The GitHub repository AgroJuan/Imagenes360 contains a labelled image folder "Imagenes360" with 6 categories: aceptable, borrosa, correct, nitida, sobreexpuesta, subexpuesta. Examples follow, each with its label.

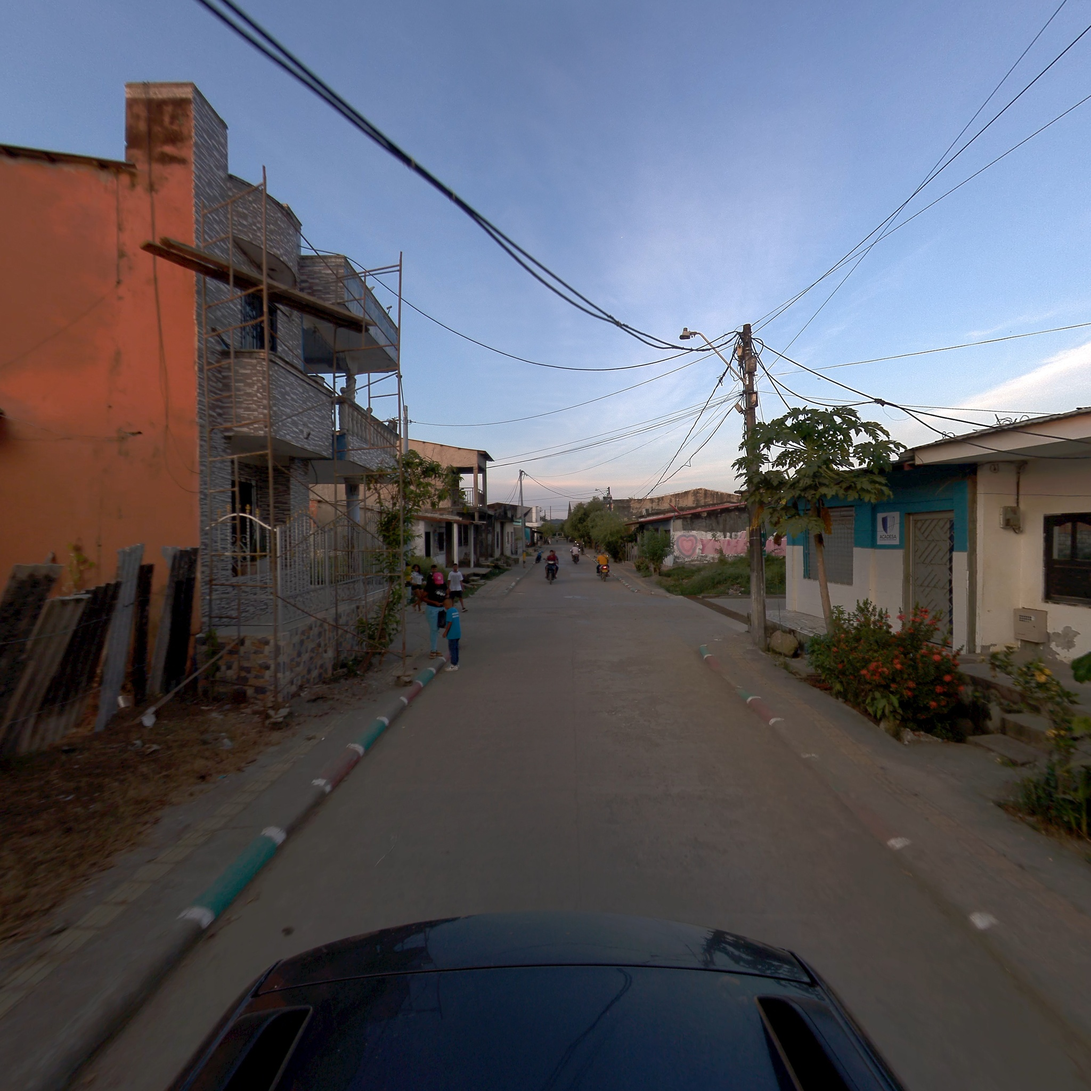
Label: nitida

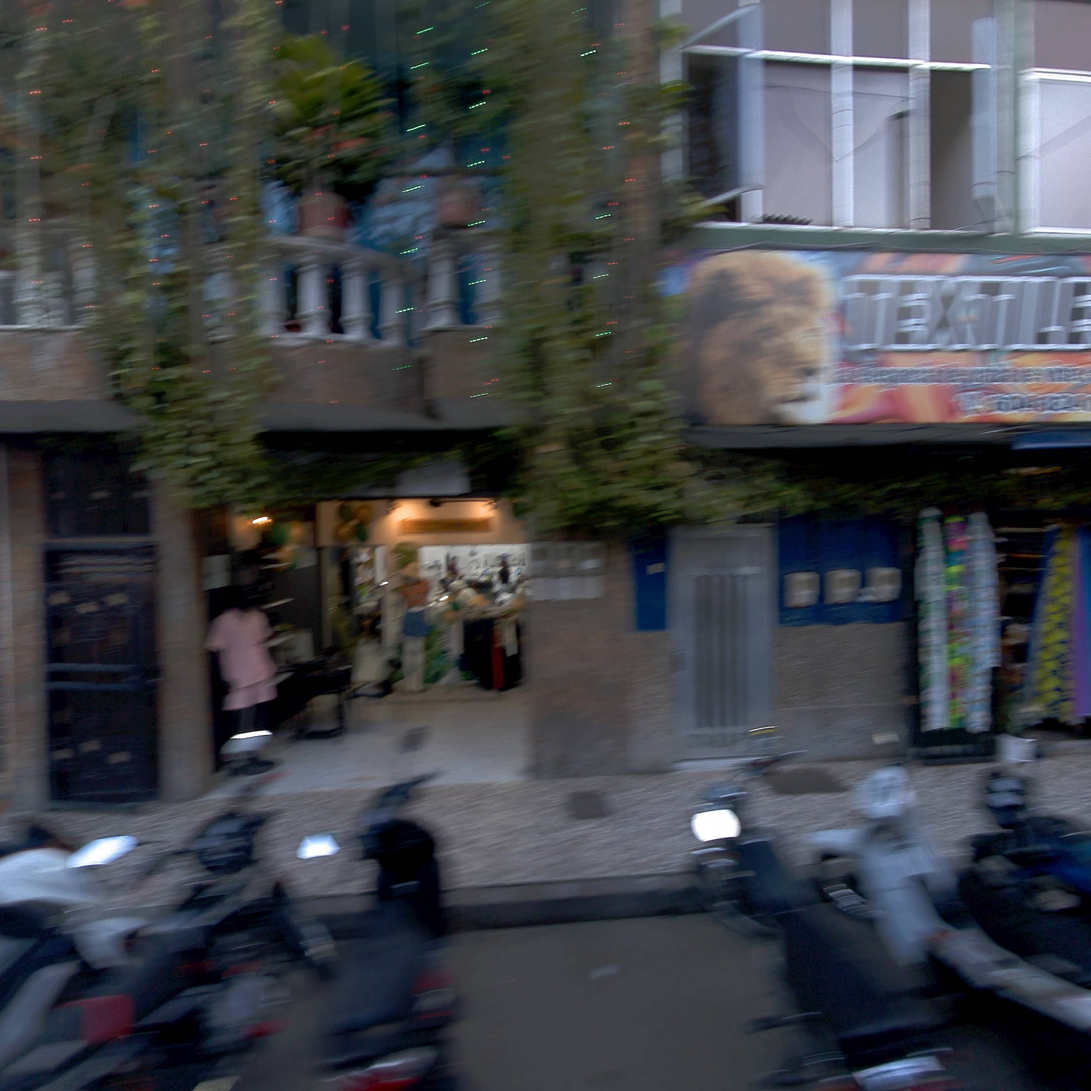
Label: borrosa

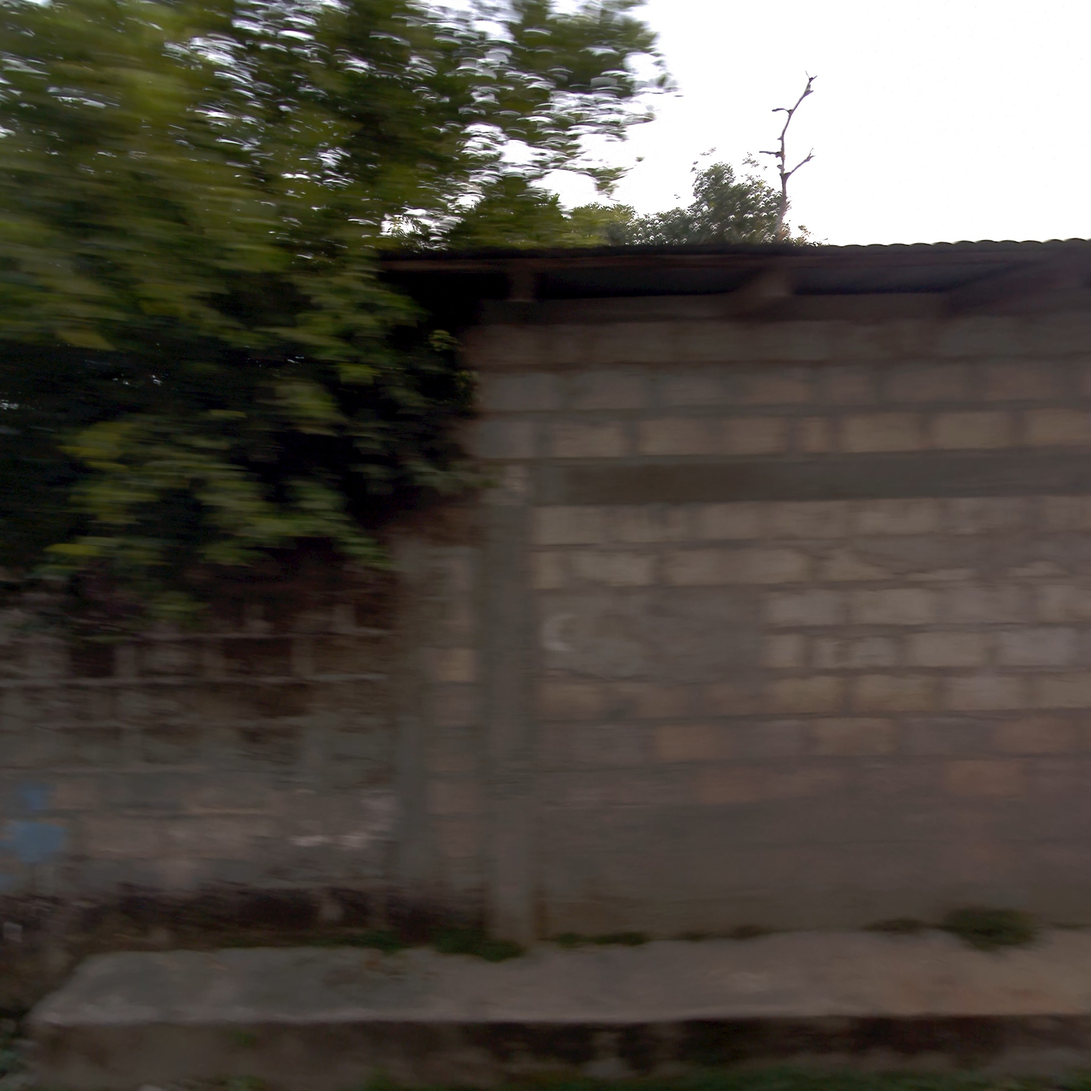
Label: aceptable

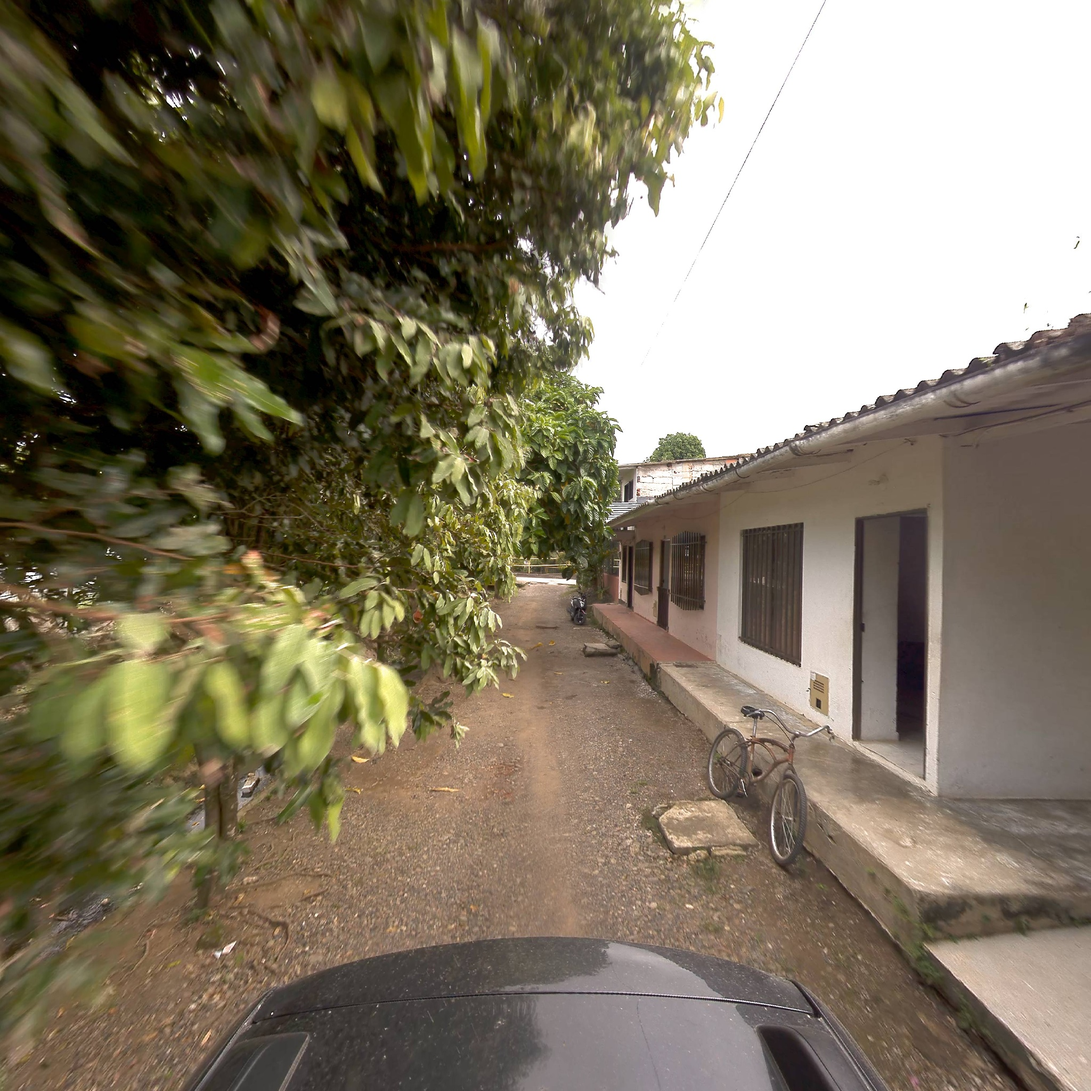
Label: aceptable

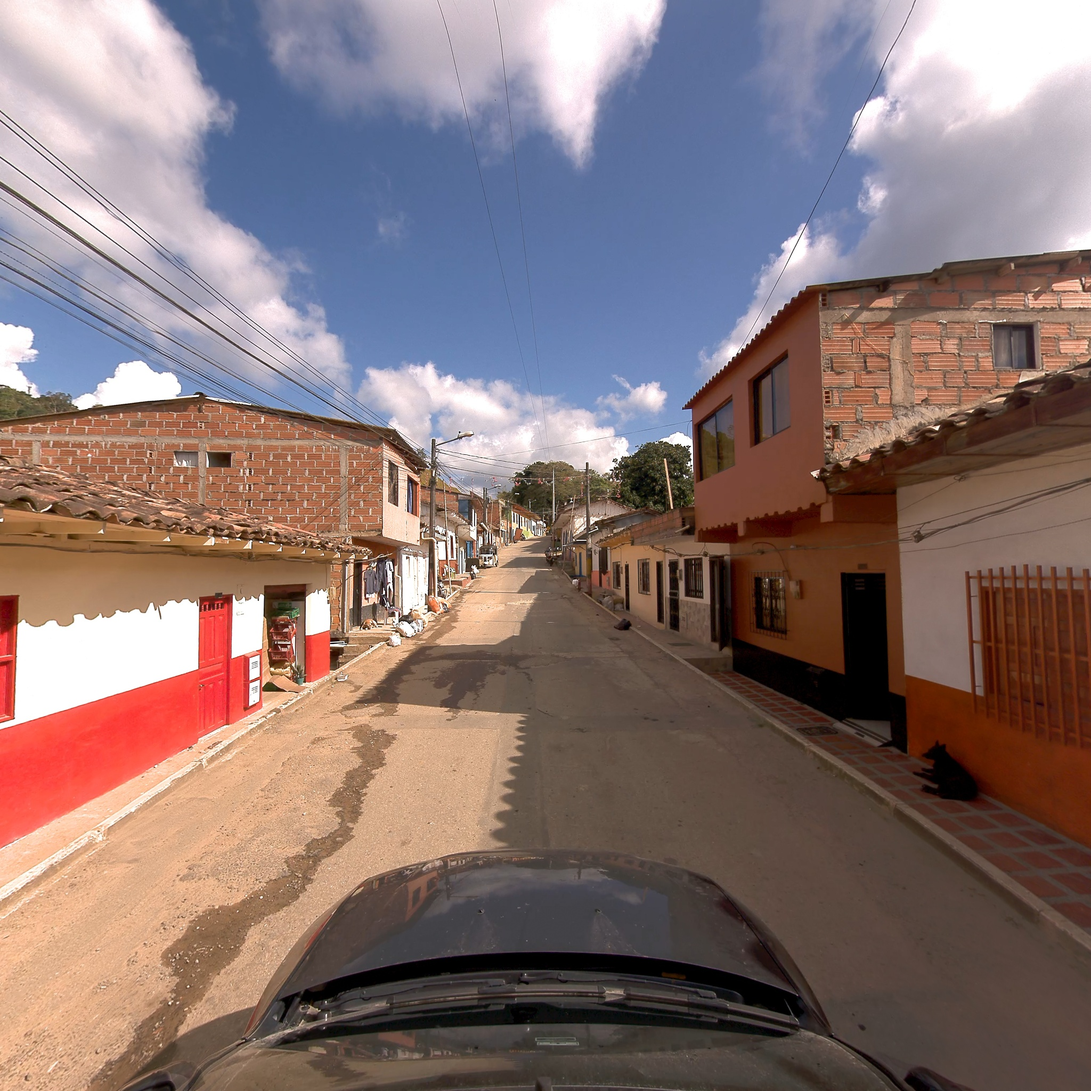
Label: correct

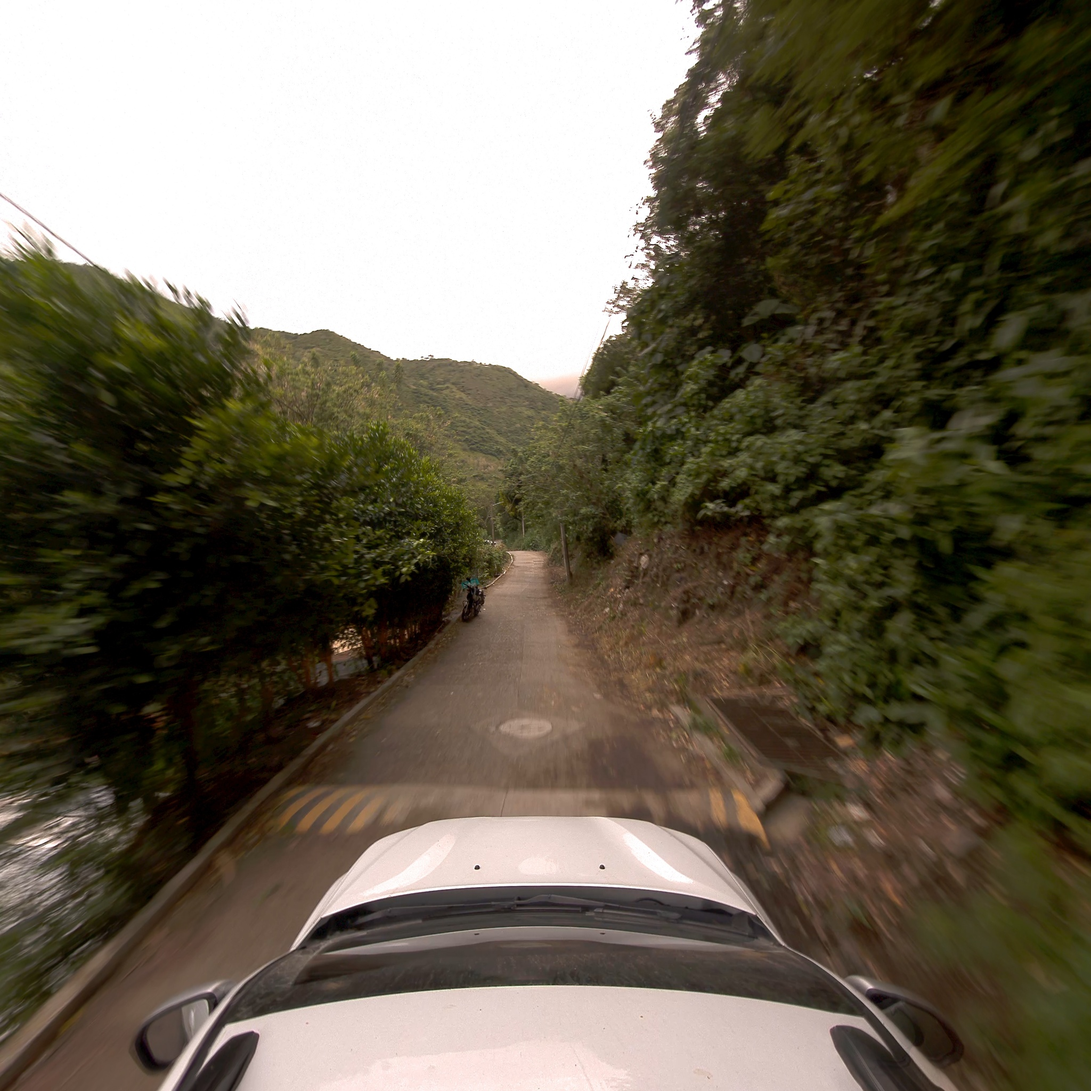
Label: correct
